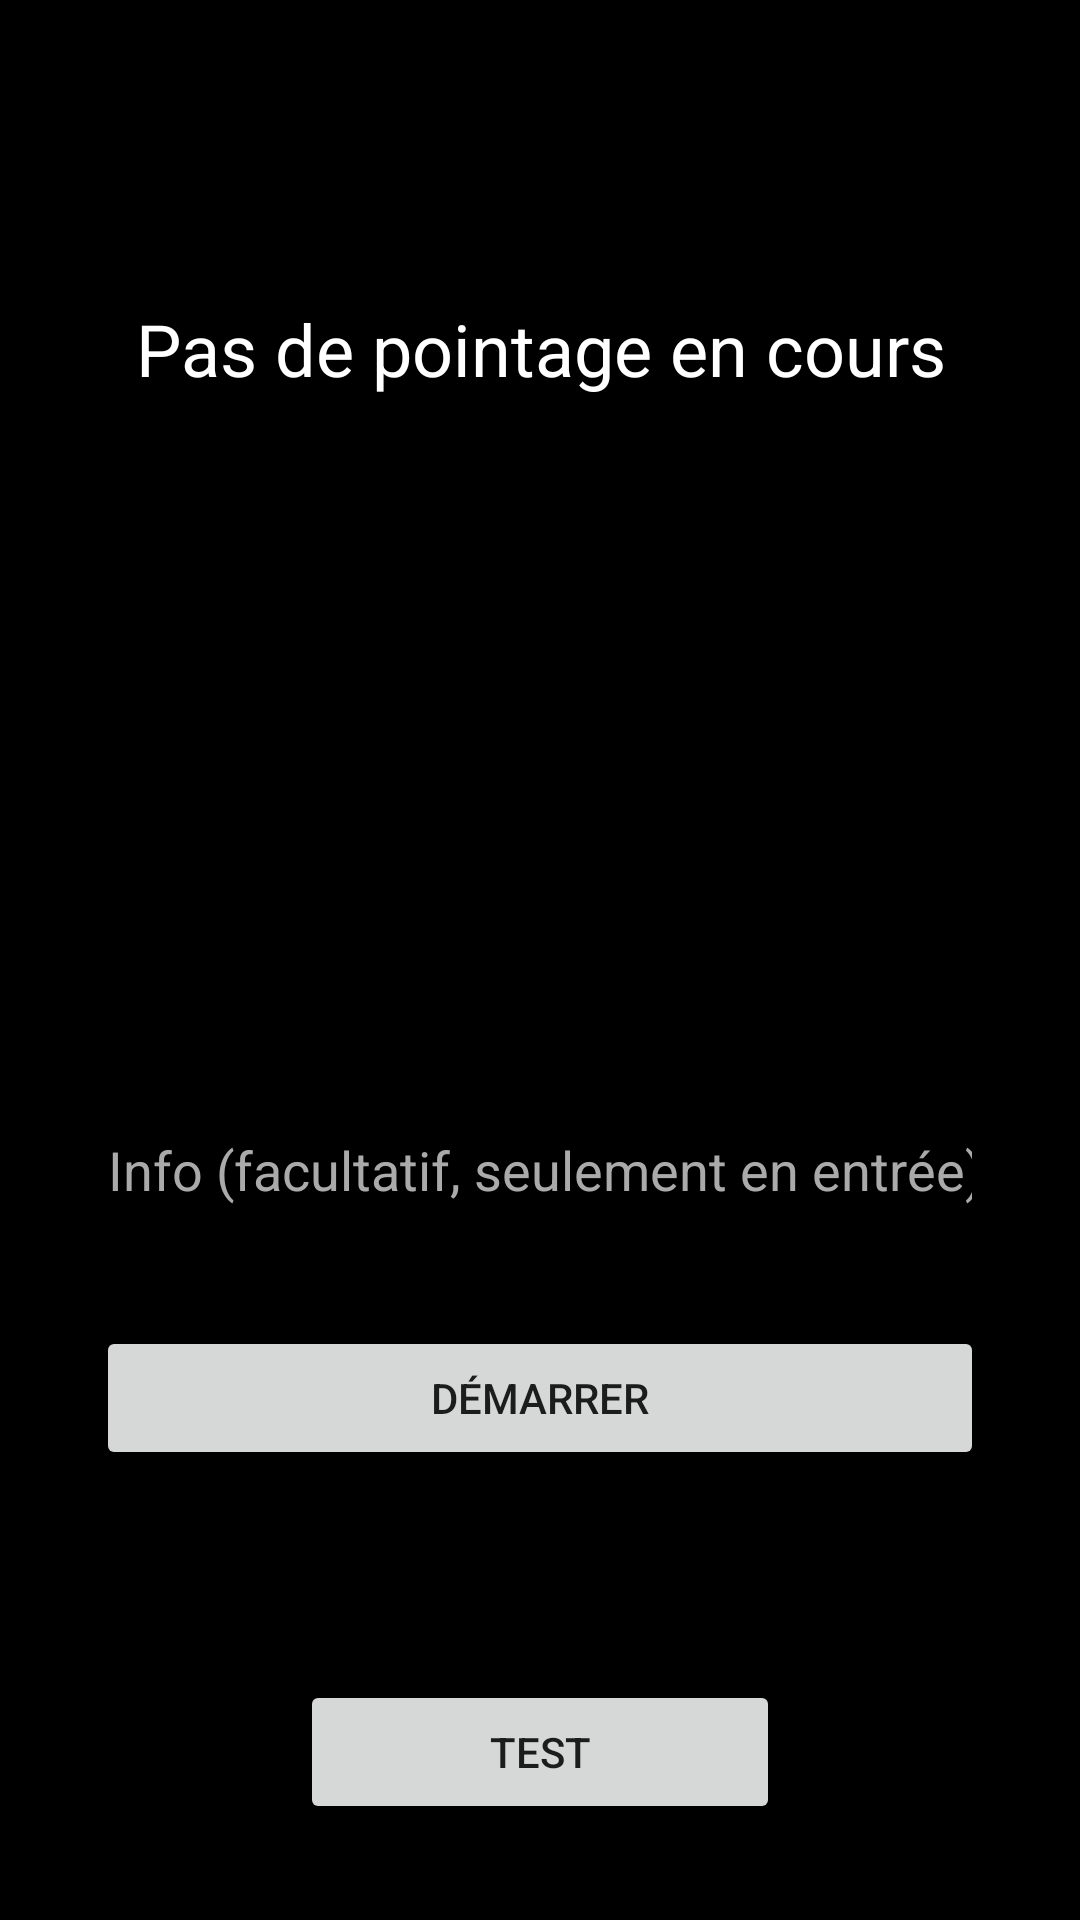

Android layout source for this screen:
<!-- AndroidManifest.xml: application theme AppTheme -->
<!-- res/layout/activity_main.xml -->
<?xml version="1.0" encoding="utf-8"?>
<androidx.constraintlayout.widget.ConstraintLayout xmlns:android="http://schemas.android.com/apk/res/android"
    xmlns:app="http://schemas.android.com/apk/res-auto"
    xmlns:tools="http://schemas.android.com/tools"
    android:layout_width="match_parent"
    android:layout_height="match_parent"
    android:background="@android:color/background_dark"
    tools:context=".MainActivity" >

    <Button
        android:id="@+id/btnPoint"
        android:layout_width="0dp"
        android:layout_height="wrap_content"
        android:layout_marginStart="32dp"
        android:layout_marginEnd="32dp"
        android:layout_marginBottom="150dp"
        android:text="@string/btn_add_point"
        app:layout_constraintBottom_toBottomOf="parent"
        app:layout_constraintEnd_toEndOf="parent"
        app:layout_constraintHorizontal_bias="0.0"
        app:layout_constraintStart_toStartOf="parent" />

    <TextView
        android:id="@+id/tvLast"
        android:layout_width="0dp"
        android:layout_height="wrap_content"
        android:layout_marginStart="32dp"
        android:layout_marginTop="100dp"
        android:layout_marginEnd="32dp"
        android:gravity="center"
        android:text="@string/tvLast_default"
        android:textColor="@android:color/background_light"
        android:textSize="24sp"
        app:layout_constraintEnd_toEndOf="parent"
        app:layout_constraintStart_toStartOf="parent"
        app:layout_constraintTop_toTopOf="parent" />

    <TextView
        android:id="@+id/tvPoint"
        android:layout_width="0dp"
        android:layout_height="wrap_content"
        android:layout_marginStart="32dp"
        android:layout_marginTop="16dp"
        android:layout_marginEnd="32dp"
        android:gravity="center"
        android:textColor="@android:color/background_light"
        android:textSize="24sp"
        app:layout_constraintEnd_toEndOf="parent"
        app:layout_constraintStart_toStartOf="parent"
        app:layout_constraintTop_toBottomOf="@+id/tvLast" />

    <Button
        android:id="@+id/btn"
        android:layout_width="0dp"
        android:layout_height="wrap_content"
        android:layout_marginStart="100dp"
        android:layout_marginEnd="100dp"
        android:layout_marginBottom="32dp"
        android:text="test"
        app:layout_constraintBottom_toBottomOf="parent"
        app:layout_constraintEnd_toEndOf="parent"
        app:layout_constraintStart_toStartOf="parent" />

    <EditText
        android:id="@+id/edtInfo"
        android:layout_width="0dp"
        android:layout_height="43dp"
        android:layout_marginStart="32dp"
        android:layout_marginEnd="32dp"
        android:layout_marginBottom="32dp"
        android:ems="10"
        android:hint="@string/edt_info_hint"
        android:inputType="textPersonName"
        android:textColor="@android:color/background_light"
        android:textColorHint="@android:color/darker_gray"
        app:layout_constraintBottom_toTopOf="@+id/btnPoint"
        app:layout_constraintEnd_toEndOf="parent"
        app:layout_constraintStart_toStartOf="parent" />

</androidx.constraintlayout.widget.ConstraintLayout>
<!-- resources referenced by this layout -->
<resources>
  <string name="btn_add_point">Démarrer</string>
  <string name="edt_info_hint">Info (facultatif, seulement en entrée)</string>
  <string name="tvLast_default">Pas de pointage en cours</string>
  <style name="AppTheme" parent="Theme.AppCompat.Light.DarkActionBar">
          
          
          <item name="colorPrimary">#3A3A3A</item>
          <item name="colorPrimaryDark">#2B2A2A</item>
          <item name="colorAccent">@color/colorAccent</item>
      </style>
  <!-- not gathered from this repository: default colours our renderer supplied (Android Studio template values) -->
  <color name="colorAccent">#FF03DAC5</color>
</resources>
